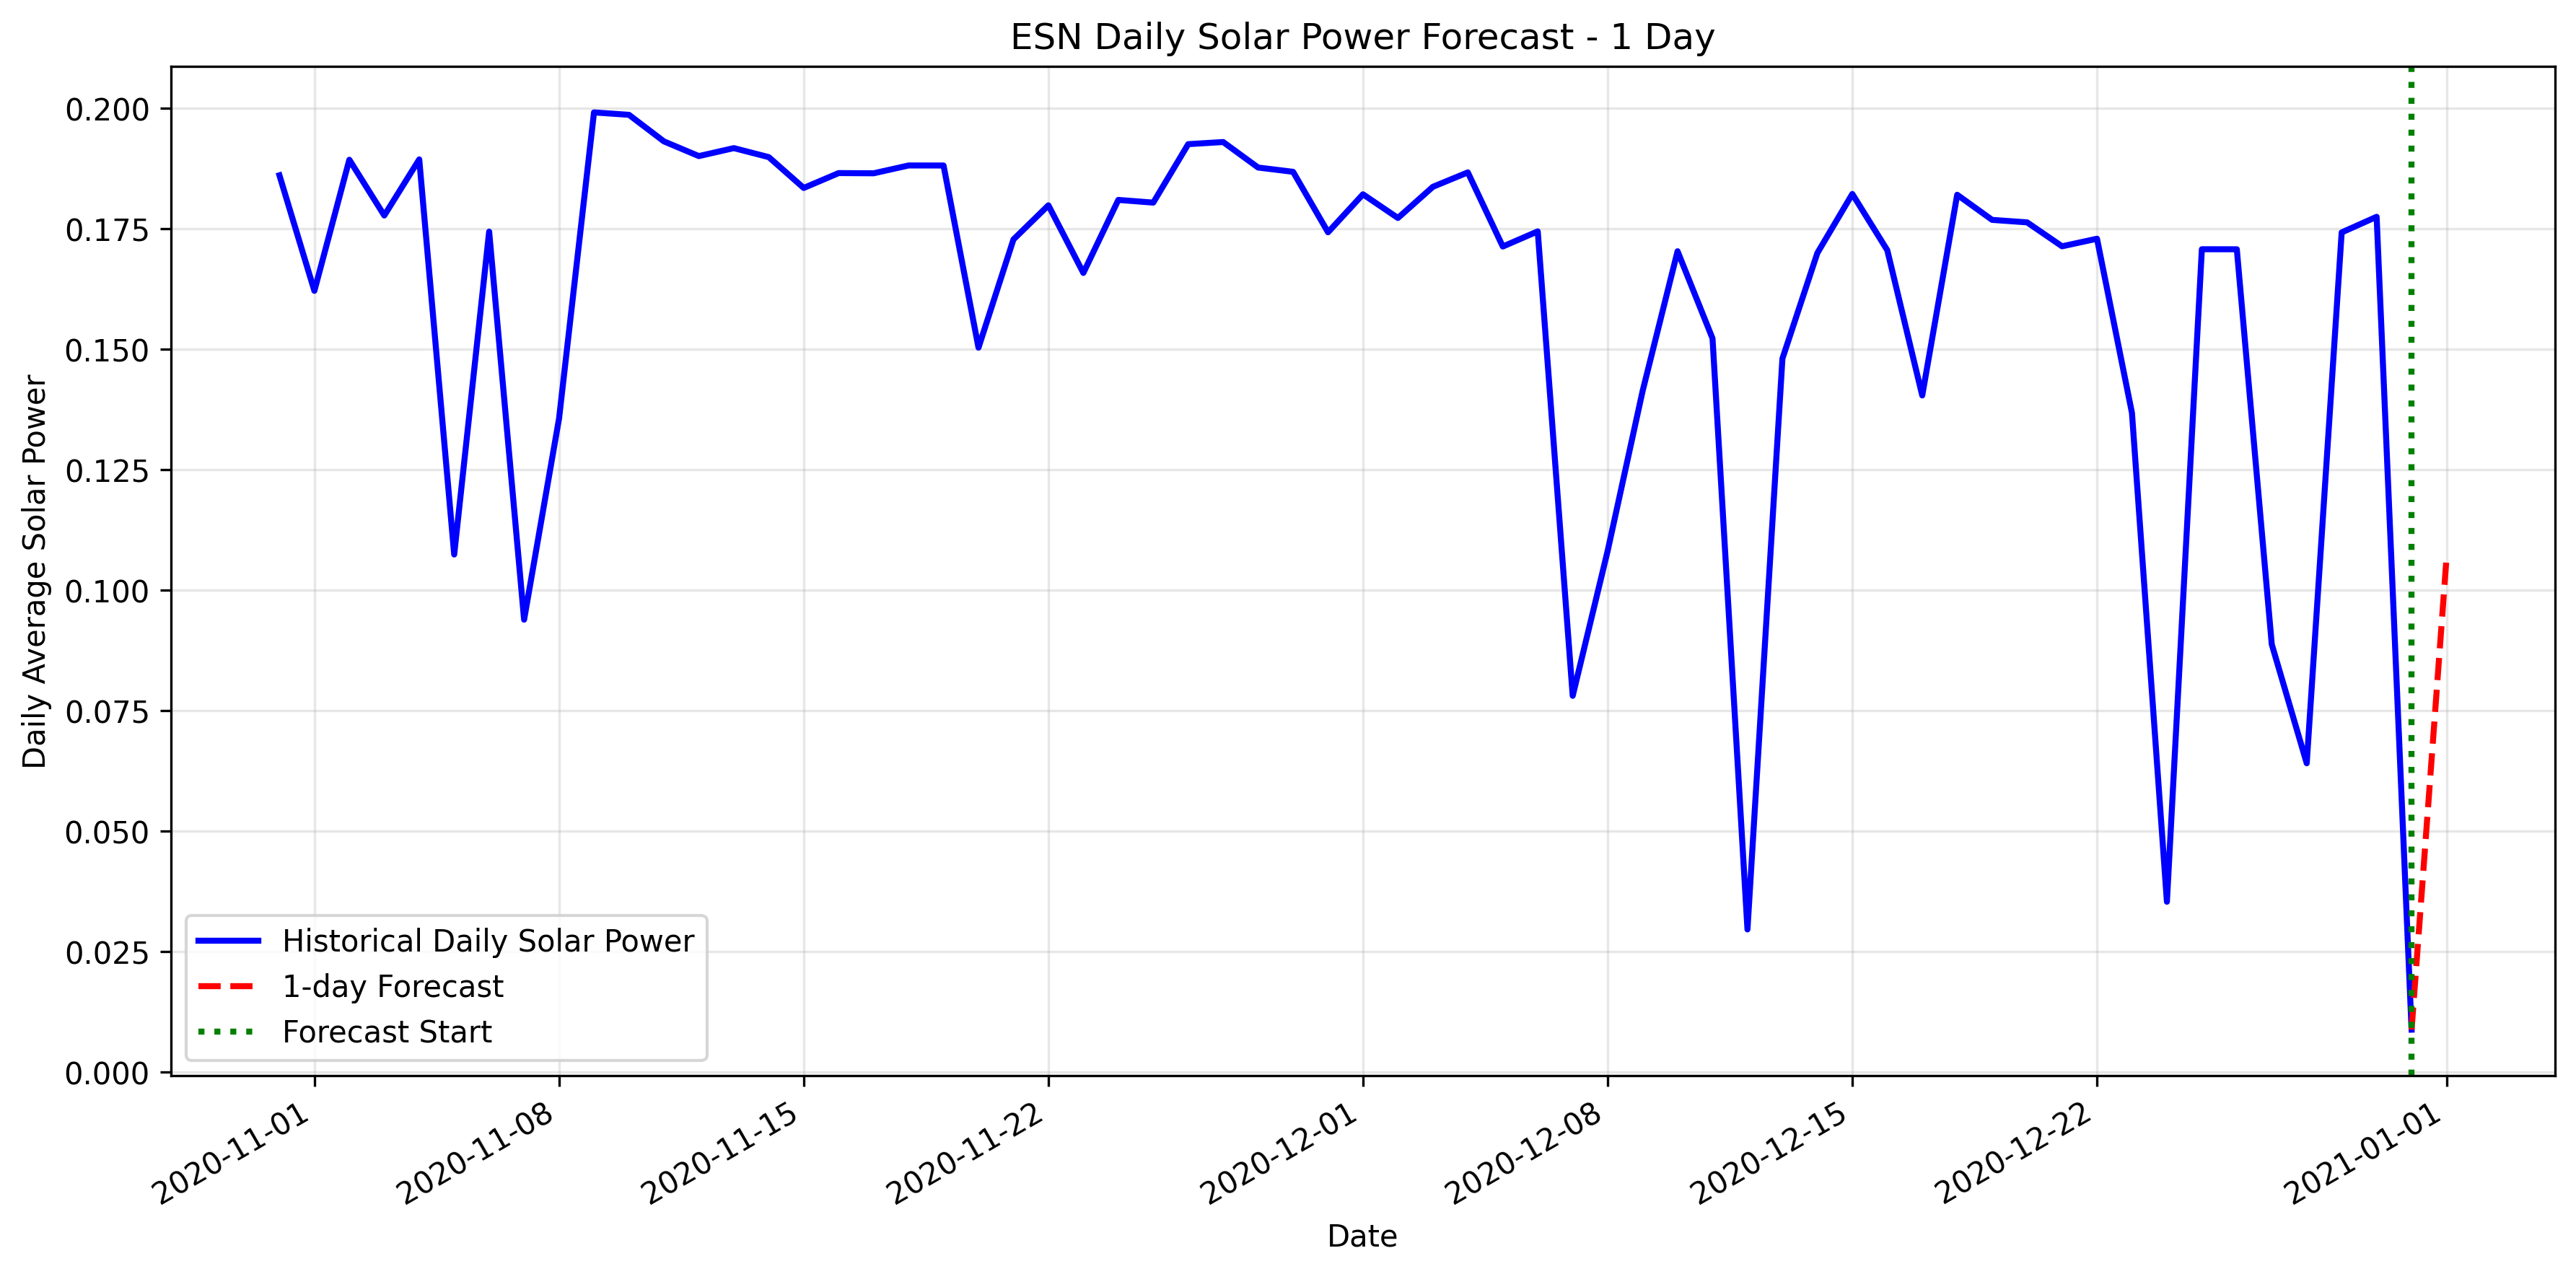

Data behind this chart, as committed beside it:
datetime, forecasted_solar_power
2021-01-01, 0.1068
